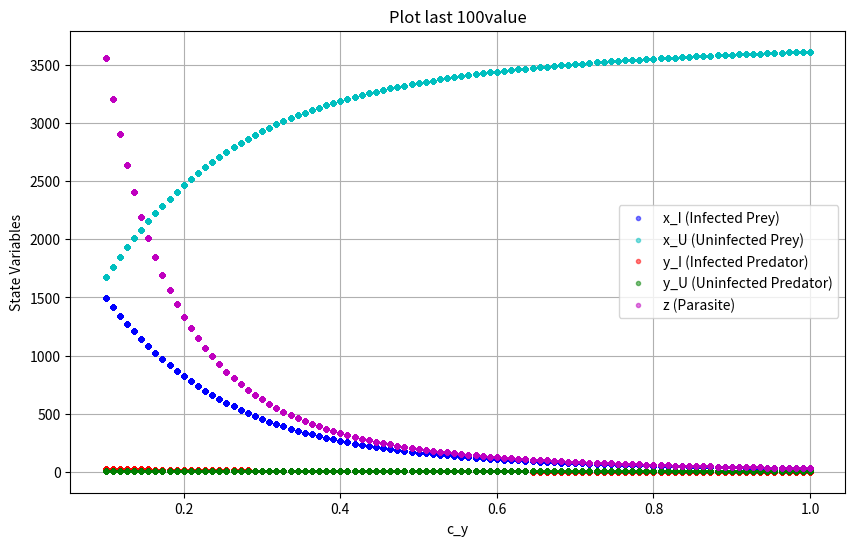

Recreate this plot in Python.
import numpy as np
import matplotlib.pyplot as plt
from scipy.integrate import solve_ivp

# 시스템 방정식 정의
def system_dynamic(t, vars, c_y):
    x_I, x_U, y_I, y_U, z = vars

    # 매개변수 설정
    K = 2000
    d_x = 0.1
    d_y = 1
    d_z = 0.09
    Q_x = 1
    Q_y = 1
    f_y = 0.01
    S = 0.0005
    g_x = 2
    r_x = 1
    k_y = 0.2
    r_p = 1
    r_e = 1
    n_z = 6

    # 미분 방정식 정의
    dx_I = -((x_I + x_U) * x_I) / K - d_x * x_I + Q_x * S * x_U * z - f_y * x_I * (y_I + y_U)
    dx_U = g_x * (r_x * x_I + x_U) - ((x_I + x_U) * x_U) / K - d_x * x_U - Q_x * S * x_U * z - f_y * x_U * (y_I + y_U)
    dy_I = -d_y * y_I + Q_y * f_y * x_I * y_U - c_y*y_I*y_U + Q_y*c_y*y_I*y_U - c_y*y_I**2
    dy_U = k_y * f_y * x_U * (r_p * y_I + y_U) + (r_e * k_y * (1 - Q_y) - (1 - r_p * k_y) * Q_y) * f_y * x_I * y_U - d_y * y_U -c_y*y_U**2+k_y*c_y*y_U**2+(r_p**2*k_y*Q_y+r_p*r_e*k_y*(1-Q_y))+c_y*y_I*y_U*(-Q_y+r_p*k_y*Q_y+r_e*k_y*(1-Q_y))+c_y*y_U*y_I*(-1+r_p*k_y)
    dz = -Q_x * S * x_U * z + n_z * Q_y * f_y * x_I * (y_I + y_U) - d_z * z + (Q_y*c_y*y_I*y_U+Q_y*c_y*y_I**2)*n_z

    return [dx_I, dx_U, dy_I, dy_U, dz]

# c_y 값에 따른 분기 다이어그램 계산
c_y_values = np.linspace(0.1, 1.0, 100)  # c_y 범위

plt.figure(figsize=(10, 6))

for c_y in c_y_values:
    # 초기값 및 시간 설정
    initial_conditions = [0, 800, 0, 100, 1000]
    t_span = (0, 150)
    time_points = np.linspace(t_span[0], t_span[1], 1000)

    # 적분 수행
    solution = solve_ivp(system_dynamic, t_span, initial_conditions, args=(c_y,), method='BDF', t_eval=time_points, rtol=1e-3, atol=1e-6)
    
    if solution.success:
        steady_states = solution.y[:, -100:]  # 마지막 100개의 값
        c_y_array = np.full(steady_states.shape[1], c_y)  # c_y 값을 복제하여 x축 배열 생성
        
        # 각 상태 변수에 대해 플롯
        plt.plot(c_y_array, steady_states[0, :], 'b.', alpha=0.5, label='x_I (Infected Prey)' if c_y == c_y_values[0] else "")
        plt.plot(c_y_array, steady_states[1, :], 'c.', alpha=0.5, label='x_U (Uninfected Prey)' if c_y == c_y_values[0] else "")
        plt.plot(c_y_array, steady_states[2, :], 'r.', alpha=0.5, label='y_I (Infected Predator)' if c_y == c_y_values[0] else "")
        plt.plot(c_y_array, steady_states[3, :], 'g.', alpha=0.5, label='y_U (Uninfected Predator)' if c_y == c_y_values[0] else "")
        plt.plot(c_y_array, steady_states[4, :], 'm.', alpha=0.5, label='z (Parasite)' if c_y == c_y_values[0] else "")

# 플롯 설정
plt.xlabel('c_y')
plt.ylabel('State Variables')
plt.title('Plot last 100value')
plt.legend()
plt.grid()
plt.show()
